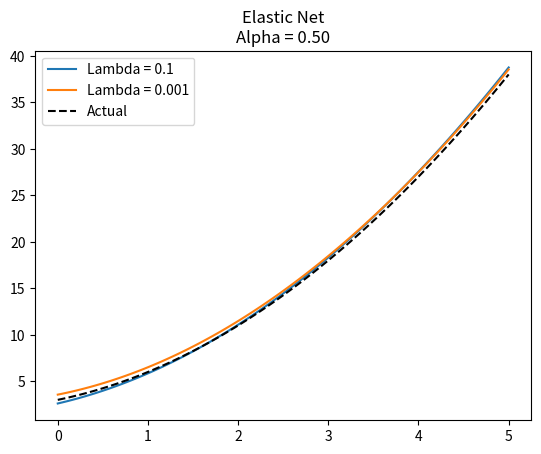

This figure's Python source:
import numpy as np
from scipy.optimize import minimize
import matplotlib.pyplot as plt

def elastic_net(func, x, y, bguess, alpha, lam):

    def loss(b):
        return (1 / (2. * len(x))) * ((func(x, b) - y)**2).sum()

    def tot_func(b, alpha, lam):
        bnorm = b.sum()
        bnorm2 = (b**2).sum()
        return loss(b) + lam * ((alpha * bnorm) + ((1 - alpha) * bnorm2))

    return minimize(tot_func, bguess, (alpha, lam))

def polyfunc(x, b):
    """
        y = (b0)x^N + (b1)x^(N-1) + ... + bN
    """
    return np.poly1d(b)(x)

def test(alpha=0.5, lam=[0.1, 0.001]):
    """
        Tests regularized regression fitting of points from
        y = x^2 + 2x + 3
    """
    x = np.linspace(0, 5, 100)
    y = np.poly1d([1, 2, 3])(x) + np.random.random(len(x))
    
    bguess = np.array([4, 4, 4])

    leg = []
    for lam in [0.1, 0.001]:
        sol = elastic_net(polyfunc, x, y, bguess, alpha, lam)
        plt.plot(x, polyfunc(x, sol.x))
        leg.append('Lambda = %s' % lam)

    plt.plot(x, polyfunc(x, [1, 2, 3]), '--', color='black')
    leg.append('Actual')
    plt.legend(leg)
    title = 'Ridge Regression' if alpha == 0 else 'LASSO' if alpha == 1 else 'Elastic Net\nAlpha = %.2f' % alpha
    plt.title(title)
    plt.show()

if __name__ == '__main__':
    test()
